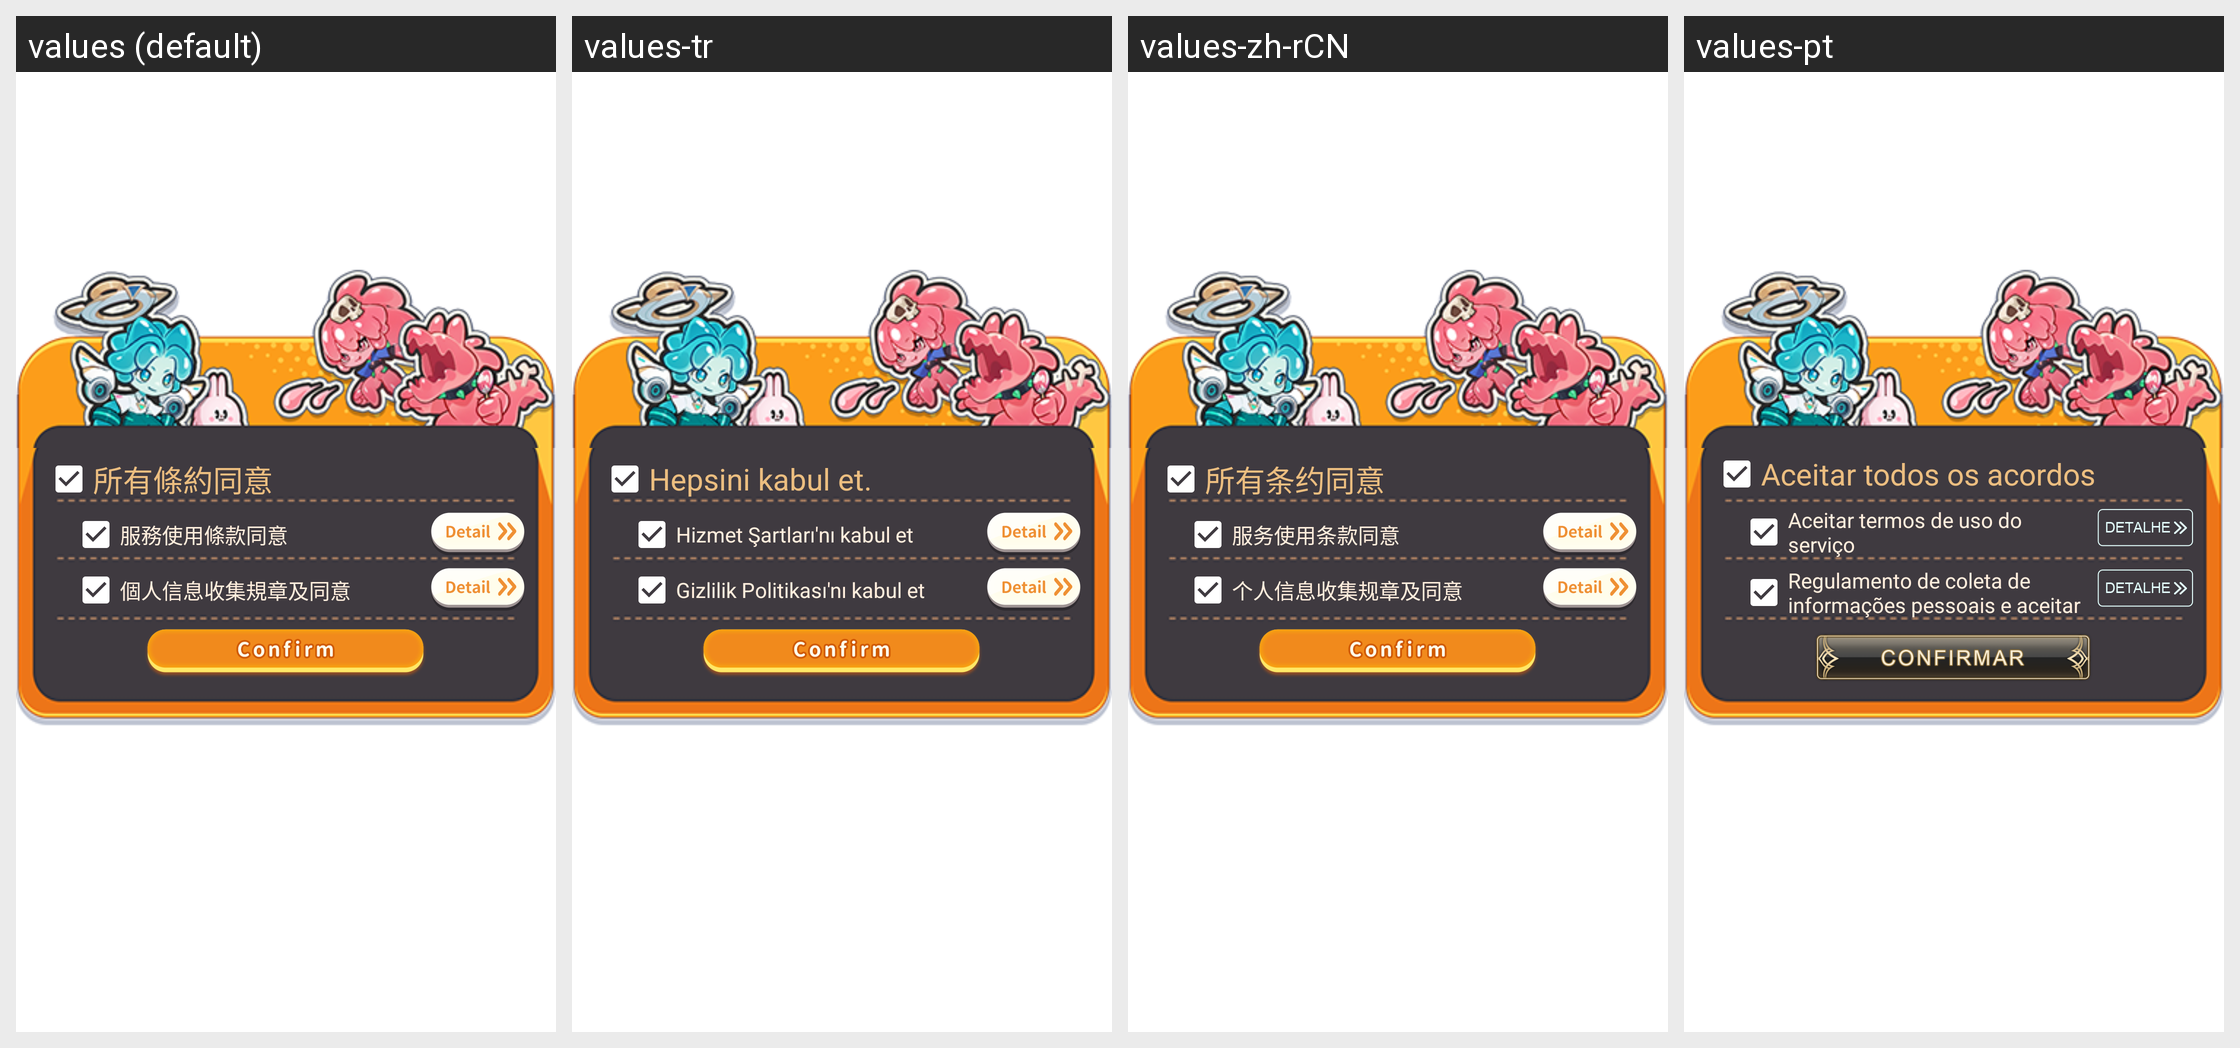

Strings drawn on this Android screen and how each of the app's shown locales translates them:
Android screen res/layout/x_agreeview.xml rendered under 4 locales, left to right: values (default), values-tr, values-zh-rCN, values-pt. Device: Nexus 5 (rendered at 1080×1920; each locale shown at half size, 540×960, under a caption strip naming it); theme UnityNoTheme.
Other locales in the repository, not shown: values-af, values-am, values-ar, values-as, values-az, values-be, values-bg, values-bn, values-bs, values-ca, values-cs, values-da, values-de, values-el, values-en, values-en-rGB, values-en-rIN, values-es, values-es-rUS, values-et, values-eu, values-fa, values-fi, values-fr, values-fr-rCA, values-gl, values-gu, values-hi, values-hr, values-hu, values-hy, values-in, values-is, values-it, values-iw, values-ja, values-ka, values-kk, values-km, values-kn, values-ko, values-ky, values-lo, values-lt, values-lv, values-mk, values-ml, values-mn, values-mr, values-ms, values-my, values-nb, values-ne, values-nl, values-no, values-or, values-pa, values-pl, values-pt-rBR, values-pt-rPT, values-ro, values-ru, values-si, values-sk, values-sl, values-sq, values-sr, values-sr-rCS, values-sr-rSP, values-sv, values-sv-rFI, values-sv-rSE, values-sw, values-ta, values-te, values-th, values-tl, values-uk, values-ur, values-uz, values-vi, values-zh, values-zh-rHK, values-zh-rTW, values-zu.
Strings drawn on this screen, with the default value and each locale's value (text and hints the layout hard-codes, and strings that could not be matched under every locale, appear in the picture but are not listed):

x_agreeview_all_tip
  values: 所有條約同意
  values-tr: Hepsini kabul et.
  values-zh-rCN: 所有条约同意
  values-pt: Aceitar todos os acordos

x_agreeview_term_tip
  values: 服務使用條款同意
  values-tr: Hizmet Şartları'nı kabul et
  values-zh-rCN: 服务使用条款同意
  values-pt: Aceitar termos de uso do serviço

x_agreeview_regula_tip
  values: 個人信息收集規章及同意
  values-tr: Gizlilik Politikası'nı kabul et
  values-zh-rCN: 个人信息收集规章及同意
  values-pt: Regulamento de coleta de informações pessoais e aceitar
